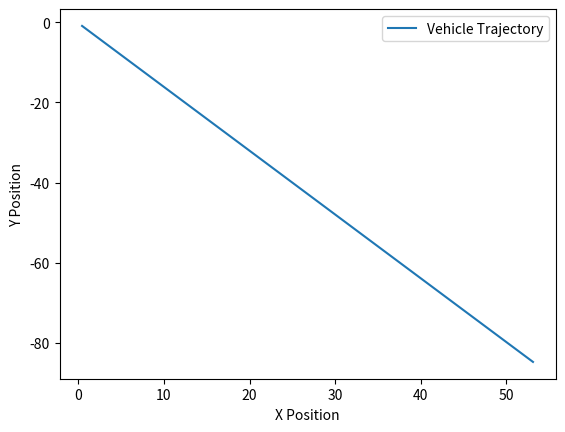

Reproduce this figure in Python.
import numpy as np
import matplotlib.pyplot as plt

class VehicleModel:
    def __init__(self):
        # Vehicle parameters
        self.x = 0.0  # Initial x position
        self.y = 0.0  # Initial y position
        self.theta = 0.0  # Initial heading angle
        self.v = 0.0  # Initial linear velocity
        self.L = 2.5  # Vehicle's wheelbase distance
        self.u = 0.0  # Control input for the motor (PWM signal)

        # PID controller parameters
        self.Kp = 1.0
        self.Ki = 0.1
        self.Kd = 0.01

        # Other parameters
        self.disturbance = 0.0
        self.prev_error = 0.0  # Initialize prev_error attribute

    def update_state(self, dt):
        # Vehicle dynamics based on the provided model
        Kp, Ki, Kd = self.Kp, self.Ki, self.Kd
        e = self.v - self.target_velocity()  # Error
        self.u = Kp * e + Ki * np.sum(e) * dt + Kd * (e - self.prev_error) / dt
        self.prev_error = e

        # Vehicle motion model (simplified 2D)
        self.theta += self.u * dt
        self.v = self.target_velocity()  # Placeholder: replace with your own velocity control logic
        self.x += self.v * np.cos(self.theta) * dt
        self.y += self.v * np.sin(self.theta) * dt

    def target_velocity(self):
        # Function to calculate the target velocity (can be customized)
        return 10.0  # Placeholder value; replace with the desired logic

    def apply_disturbance(self):
        # Apply external disturbance (can be customized)
        self.disturbance = 0.1 * np.random.randn()  # Placeholder value; replace with desired disturbance

    def simulate(self, duration, dt):
        # Simulation loop
        num_steps = int(duration / dt)
        trajectory = []

        for _ in range(num_steps):
            self.apply_disturbance()
            self.update_state(dt)
            trajectory.append((self.x, self.y))

        return np.array(trajectory)

# Example usage
vehicle = VehicleModel()
trajectory = vehicle.simulate(duration=10.0, dt=0.1)

# Plot the trajectory
plt.plot(trajectory[:, 0], trajectory[:, 1], label='Vehicle Trajectory')
plt.xlabel('X Position')
plt.ylabel('Y Position')
plt.legend()
plt.show()
